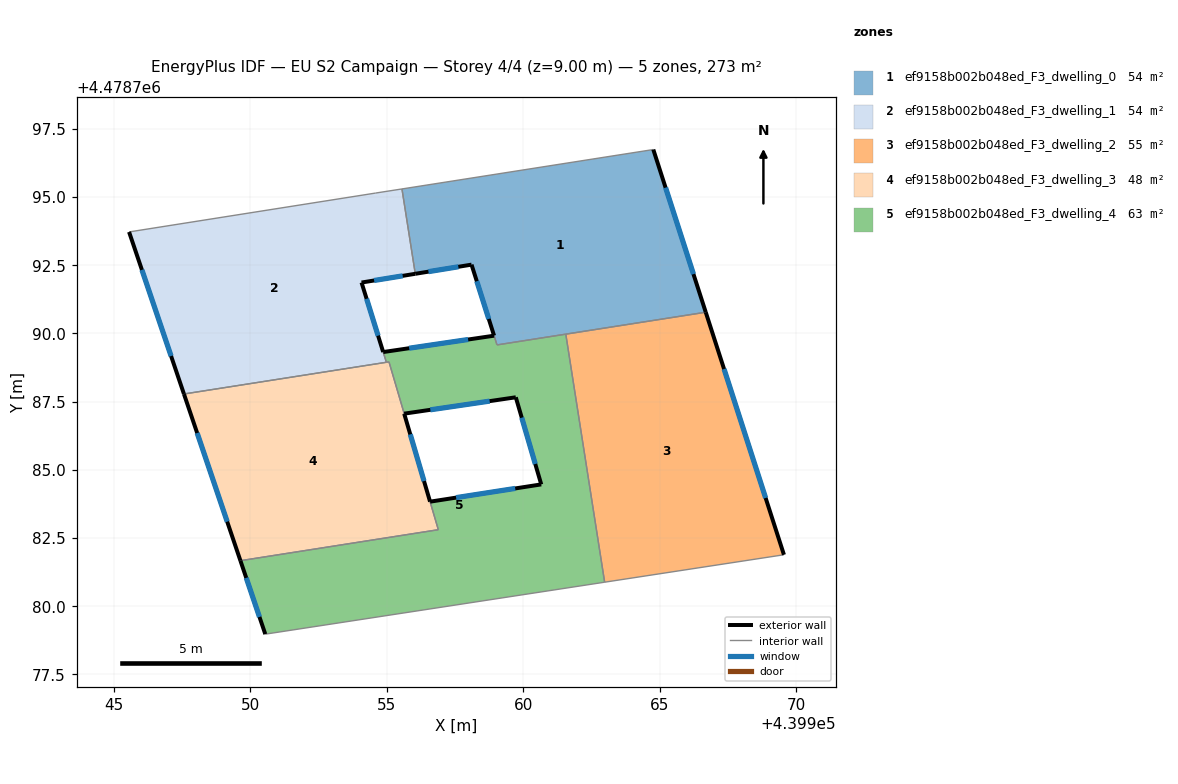
=== STOREY PLAN SPEC (per zone: floor XY polygon, exterior-wall plan segments, windows/doors) ===
zone 1: ef9158b002b048ed_F3_dwelling_0  (53.7 m²)
  floor: (439966.69, 4478790.78) (439964.77, 4478796.74) (439955.55, 4478795.30) (439956.04, 4478792.19) (439958.10, 4478792.52) (439959.04, 4478789.58)
  exterior wall: (439958.93, 4478789.92) – (439958.93, 4478789.92)  [0.0 m]
  exterior wall: (439958.93, 4478789.92) – (439958.10, 4478792.52)  [2.7 m]
    window: (439958.74, 4478790.53) – (439958.30, 4478791.92)  [2.3 m²]
  exterior wall: (439958.10, 4478792.52) – (439956.04, 4478792.19)  [2.1 m]
    window: (439957.62, 4478792.45) – (439956.53, 4478792.27)  [1.8 m²]
  exterior wall: (439964.77, 4478796.74) – (439966.69, 4478790.78)  [6.3 m]
    window: (439965.22, 4478795.35) – (439966.24, 4478792.18)  [5.3 m²]
  interior walls: 6
zone 2: ef9158b002b048ed_F3_dwelling_1  (54.0 m²)
  floor: (439954.98, 4478788.94) (439954.87, 4478789.32) (439954.07, 4478791.87) (439956.04, 4478792.19) (439955.55, 4478795.30) (439954.59, 4478795.15) (439945.55, 4478793.72) (439947.56, 4478787.78)
  exterior wall: (439947.56, 4478787.78) – (439945.55, 4478793.72)  [6.3 m]
    window: (439947.09, 4478789.17) – (439946.02, 4478792.33)  [5.3 m²]
  exterior wall: (439956.04, 4478792.19) – (439954.07, 4478791.87)  [2.0 m]
    window: (439955.58, 4478792.11) – (439954.53, 4478791.94)  [1.7 m²]
  exterior wall: (439954.07, 4478791.87) – (439954.86, 4478789.32)  [2.7 m]
    window: (439954.26, 4478791.27) – (439954.68, 4478789.92)  [2.3 m²]
  exterior wall: (439954.87, 4478789.32) – (439954.86, 4478789.32)  [0.0 m]
  interior walls: 6
zone 3: ef9158b002b048ed_F3_dwelling_2  (54.6 m²)
  floor: (439969.56, 4478781.89) (439966.69, 4478790.78) (439961.56, 4478789.97) (439962.99, 4478780.88)
  exterior wall: (439966.69, 4478790.78) – (439969.56, 4478781.89)  [9.3 m]
    window: (439967.36, 4478788.70) – (439968.89, 4478783.97)  [7.9 m²]
  interior walls: 3
zone 4: ef9158b002b048ed_F3_dwelling_3  (47.5 m²)
  floor: (439956.89, 4478782.80) (439955.64, 4478787.05) (439955.07, 4478788.96) (439947.56, 4478787.78) (439949.63, 4478781.67)
  exterior wall: (439949.63, 4478781.67) – (439947.56, 4478787.78)  [6.5 m]
    window: (439949.15, 4478783.10) – (439948.04, 4478786.35)  [5.5 m²]
  exterior wall: (439955.64, 4478787.05) – (439955.64, 4478787.06)  [0.0 m]
  exterior wall: (439955.64, 4478787.05) – (439956.58, 4478783.83)  [3.4 m]
    window: (439955.86, 4478786.30) – (439956.36, 4478784.59)  [2.8 m²]
  interior walls: 7
zone 5: ef9158b002b048ed_F3_dwelling_4  (63.1 m²)
  floor: (439962.99, 4478780.88) (439961.56, 4478789.97) (439959.04, 4478789.58) (439958.93, 4478789.92) (439954.87, 4478789.32) (439954.98, 4478788.94) (439955.08, 4478788.96) (439955.64, 4478787.06) (439959.73, 4478787.66) (439960.66, 4478784.47) (439956.58, 4478783.83) (439956.89, 4478782.80) (439949.63, 4478781.67) (439950.54, 4478778.97)
  exterior wall: (439959.73, 4478787.66) – (439955.64, 4478787.06)  [4.1 m]
    window: (439958.77, 4478787.52) – (439956.59, 4478787.20)  [3.5 m²]
  exterior wall: (439954.87, 4478789.32) – (439958.93, 4478789.92)  [4.1 m]
    window: (439955.82, 4478789.46) – (439957.98, 4478789.78)  [3.5 m²]
  exterior wall: (439950.54, 4478778.97) – (439949.63, 4478781.67)  [2.8 m]
    window: (439950.33, 4478779.61) – (439949.84, 4478781.04)  [2.4 m²]
  exterior wall: (439956.59, 4478783.83) – (439960.66, 4478784.47)  [4.1 m]
    window: (439957.54, 4478783.98) – (439959.71, 4478784.32)  [3.5 m²]
  exterior wall: (439960.66, 4478784.47) – (439959.73, 4478787.66)  [3.3 m]
    window: (439960.44, 4478785.21) – (439959.95, 4478786.91)  [2.8 m²]
  interior walls: 11

=== DERIVED (storey summary) ===
Building: EU S2 Campaign
Storey: 4 of 4  (floor level z = 9.00 m)
Storey gross floor area: 272.9 m²
Zones on this storey: 5
  - ef9158b002b048ed_F3_dwelling_0: floor 53.7 m²; exterior wall 11.1 m (33.3 m²); 3 window(s) 9.4 m²; WWR 28.3%
  - ef9158b002b048ed_F3_dwelling_1: floor 54.0 m²; exterior wall 10.9 m (32.8 m²); 3 window(s) 9.3 m²; WWR 28.3%
  - ef9158b002b048ed_F3_dwelling_2: floor 54.6 m²; exterior wall 9.3 m (28.0 m²); 1 window(s) 7.9 m²; WWR 28.3%
  - ef9158b002b048ed_F3_dwelling_3: floor 47.5 m²; exterior wall 9.8 m (29.4 m²); 2 window(s) 8.3 m²; WWR 28.3%
  - ef9158b002b048ed_F3_dwelling_4: floor 63.1 m²; exterior wall 18.5 m (55.6 m²); 5 window(s) 15.7 m²; WWR 28.3%
Zone adjacency (shared interzone walls):
  - ef9158b002b048ed_F3_dwelling_0 ↔ ef9158b002b048ed_F3_dwelling_1
  - ef9158b002b048ed_F3_dwelling_0 ↔ ef9158b002b048ed_F3_dwelling_2
  - ef9158b002b048ed_F3_dwelling_0 ↔ ef9158b002b048ed_F3_dwelling_4
  - ef9158b002b048ed_F3_dwelling_1 ↔ ef9158b002b048ed_F3_dwelling_3
  - ef9158b002b048ed_F3_dwelling_1 ↔ ef9158b002b048ed_F3_dwelling_4
  - ef9158b002b048ed_F3_dwelling_2 ↔ ef9158b002b048ed_F3_dwelling_4
  - ef9158b002b048ed_F3_dwelling_3 ↔ ef9158b002b048ed_F3_dwelling_4